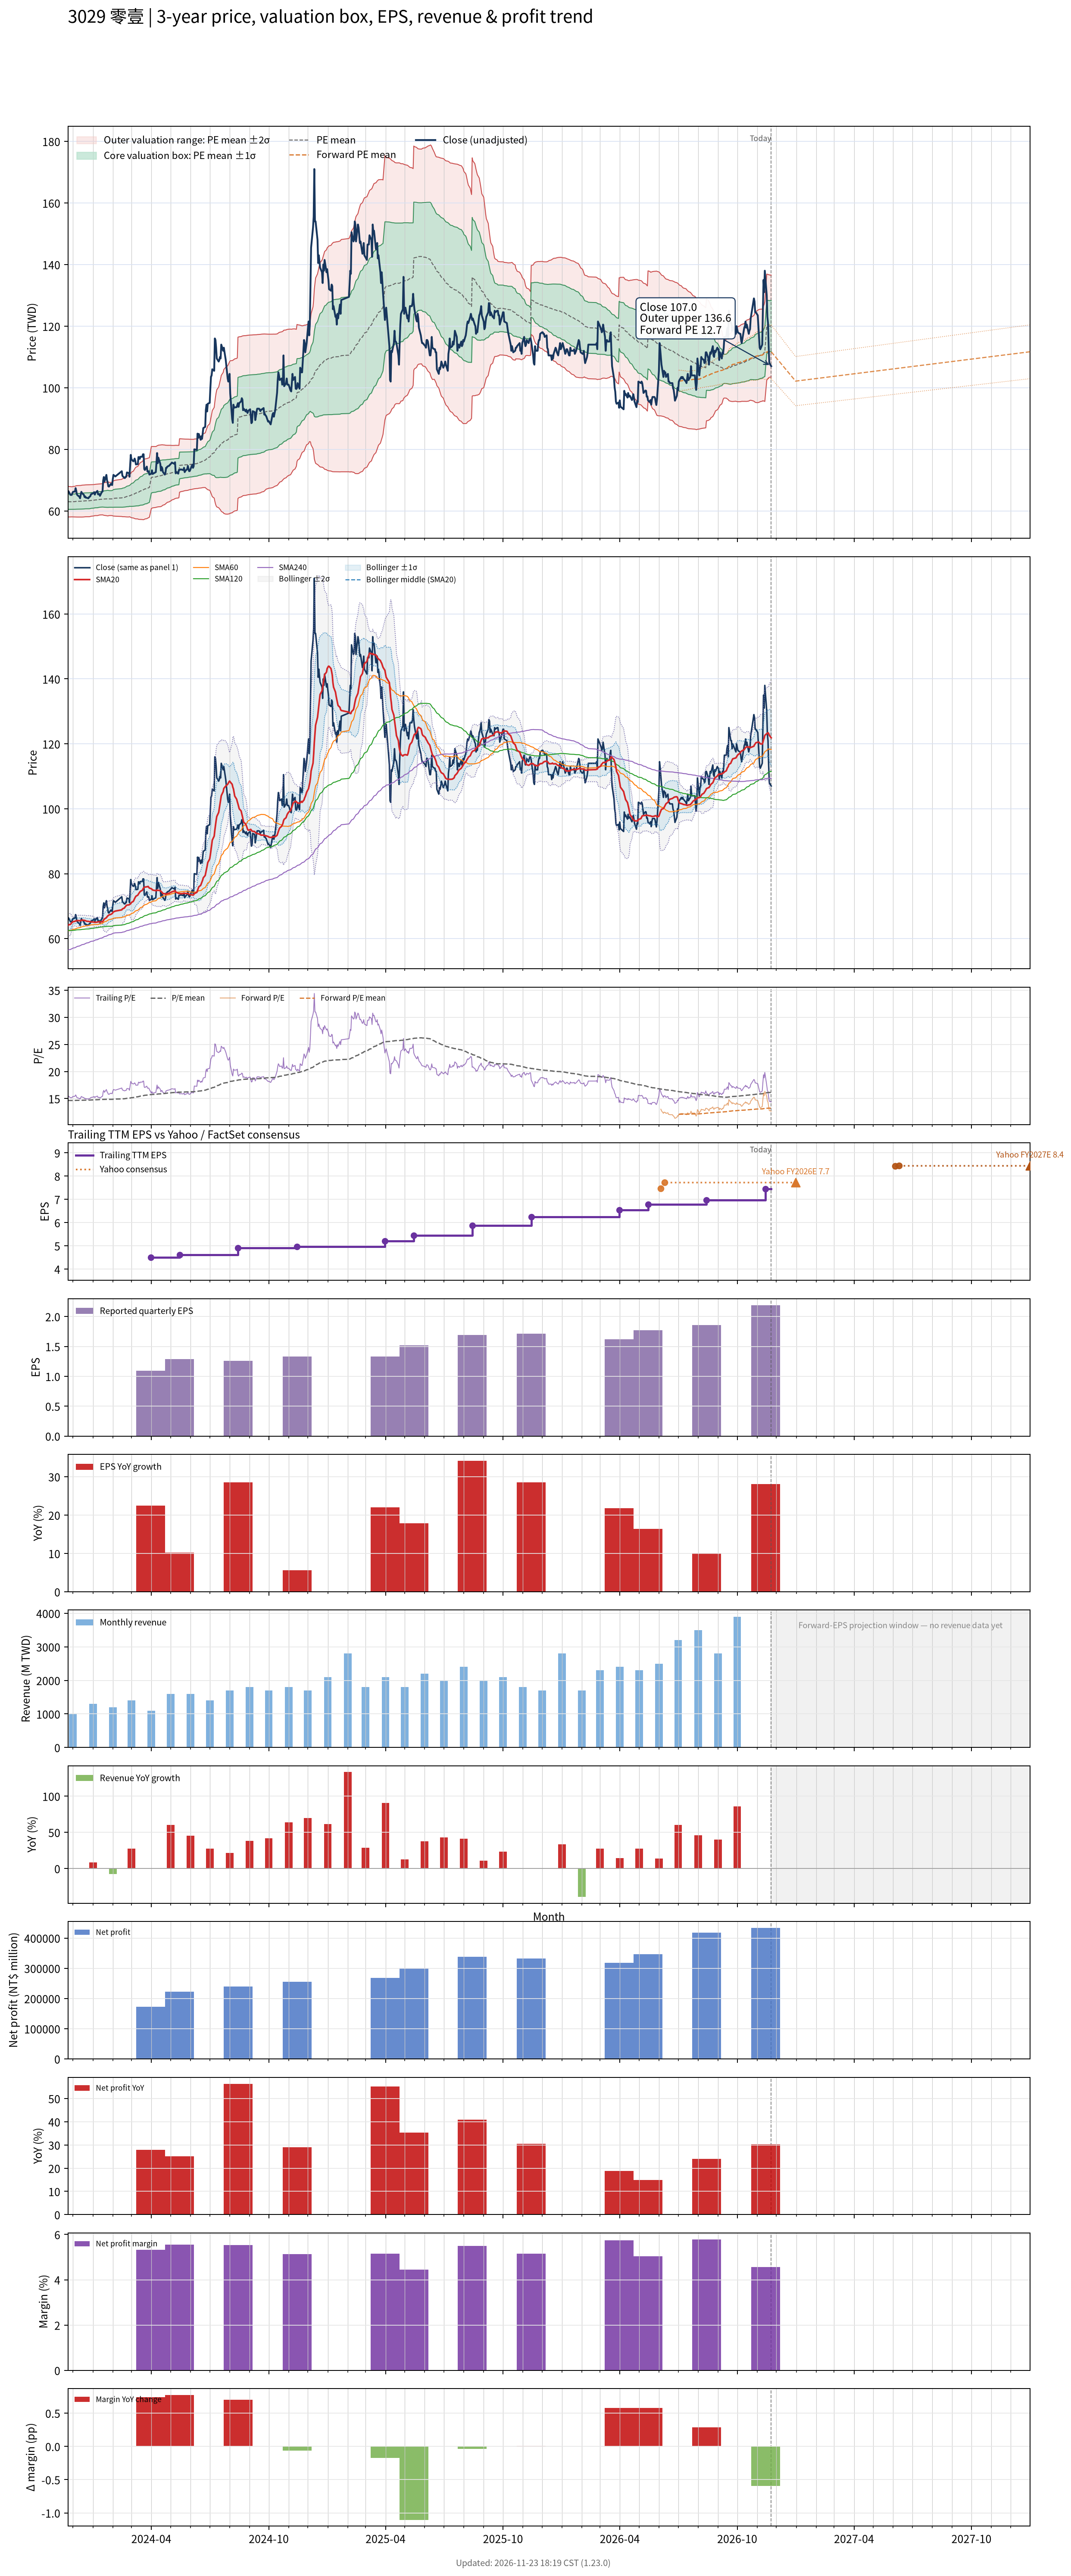

The data file committed next to this chart (first rows):
# chart-version: skill-stock-dynamic-val…
date, close, available_date, period_end, eps, ttm_eps, pe, pe_mean, pe_std, price_m2, price_m1, price_mean, price_p1, price_p2, as_of_date, forward_eps, forward_pe, forward_pe_mean, forward_pe_std, forward_price_m2, forward_price_m1, forward_price_mean, forward_price_p1, forward_price_p2
2023-11-23, 66.1, 2023-11-14, 2023-09-30, 1.26, 4.3, 15.37, 14.65, 0.5781, 58.03, 60.52, 63, 65.49, 67.97, , , , , , , , , , 
2023-11-24, 66.4, 2023-11-14, 2023-09-30, 1.26, 4.3, 15.44, 14.65, 0.5773, 58.04, 60.52, 63, 65.48, 67.96, , , , , , , , , , 
2023-11-27, 65.2, 2023-11-14, 2023-09-30, 1.26, 4.3, 15.16, 14.65, 0.5722, 58.06, 60.52, 62.98, 65.44, 67.9, , , , , , , , , , 
2023-11-28, 65.2, 2023-11-14, 2023-09-30, 1.26, 4.3, 15.16, 14.64, 0.5693, 58.08, 60.53, 62.97, 65.42, 67.87, , , , , , , , , , 
2023-11-29, 65.2, 2023-11-14, 2023-09-30, 1.26, 4.3, 15.16, 14.64, 0.569, 58.08, 60.53, 62.97, 65.42, 67.87, , , , , , , , , , 
2023-11-30, 65.8, 2023-11-14, 2023-09-30, 1.26, 4.3, 15.3, 14.65, 0.5704, 58.07, 60.53, 62.98, 65.43, 67.88, , , , , , , , , , 
2023-12-01, 66.2, 2023-11-14, 2023-09-30, 1.26, 4.3, 15.4, 14.65, 0.5745, 58.06, 60.53, 63, 65.47, 67.95, , , , , , , , , , 
2023-12-04, 66.3, 2023-11-14, 2023-09-30, 1.26, 4.3, 15.42, 14.66, 0.5788, 58.05, 60.54, 63.03, 65.52, 68.01, , , , , , , , , , 
2023-12-05, 67.4, 2023-11-14, 2023-09-30, 1.26, 4.3, 15.67, 14.67, 0.5859, 58.04, 60.55, 63.07, 65.59, 68.11, , , , , , , , , , 
2023-12-06, 66.6, 2023-11-14, 2023-09-30, 1.26, 4.3, 15.49, 14.68, 0.5906, 58.03, 60.57, 63.1, 65.64, 68.18, , , , , , , , , , 
2023-12-07, 65.4, 2023-11-14, 2023-09-30, 1.26, 4.3, 15.21, 14.68, 0.5926, 58.02, 60.57, 63.12, 65.67, 68.22, , , , , , , , , , 
2023-12-08, 65.1, 2023-11-14, 2023-09-30, 1.26, 4.3, 15.14, 14.68, 0.5938, 58.02, 60.58, 63.13, 65.68, 68.24, , , , , , , , , , 
2023-12-11, 64.6, 2023-11-14, 2023-09-30, 1.26, 4.3, 15.02, 14.68, 0.5945, 58.03, 60.58, 63.14, 65.7, 68.25, , , , , , , , , , 
2023-12-12, 64.1, 2023-11-14, 2023-09-30, 1.26, 4.3, 14.91, 14.68, 0.5945, 58.03, 60.58, 63.14, 65.69, 68.25, , , , , , , , , , 
2023-12-13, 65.2, 2023-11-14, 2023-09-30, 1.26, 4.3, 15.16, 14.69, 0.596, 58.03, 60.59, 63.15, 65.71, 68.28, , , , , , , , , , 
2023-12-14, 66.2, 2023-11-14, 2023-09-30, 1.26, 4.3, 15.4, 14.69, 0.5993, 58.02, 60.59, 63.17, 65.75, 68.33, , , , , , , , , , 
2023-12-15, 65.8, 2023-11-14, 2023-09-30, 1.26, 4.3, 15.3, 14.7, 0.6018, 58.02, 60.61, 63.2, 65.79, 68.37, , , , , , , , , , 
2023-12-18, 65.2, 2023-11-14, 2023-09-30, 1.26, 4.3, 15.16, 14.7, 0.6019, 58.06, 60.64, 63.23, 65.82, 68.41, , , , , , , , , , 
2023-12-19, 64.5, 2023-11-14, 2023-09-30, 1.26, 4.3, 15, 14.71, 0.6009, 58.09, 60.67, 63.26, 65.84, 68.43, , , , , , , , , , 
2023-12-20, 64.7, 2023-11-14, 2023-09-30, 1.26, 4.3, 15.05, 14.72, 0.6013, 58.11, 60.69, 63.28, 65.86, 68.45, , , , , , , , , , 
2023-12-21, 64.3, 2023-11-14, 2023-09-30, 1.26, 4.3, 14.95, 14.72, 0.6015, 58.12, 60.71, 63.29, 65.88, 68.47, , , , , , , , , , 
2023-12-22, 64.3, 2023-11-14, 2023-09-30, 1.26, 4.3, 14.95, 14.72, 0.6017, 58.12, 60.71, 63.29, 65.88, 68.47, , , , , , , , , , 
2023-12-25, 64.1, 2023-11-14, 2023-09-30, 1.26, 4.3, 14.91, 14.72, 0.6015, 58.12, 60.71, 63.29, 65.88, 68.47, , , , , , , , , , 
2023-12-26, 64.5, 2023-11-14, 2023-09-30, 1.26, 4.3, 15, 14.72, 0.6021, 58.13, 60.71, 63.3, 65.89, 68.48, , , , , , , , , , 
2023-12-27, 64.6, 2023-11-14, 2023-09-30, 1.26, 4.3, 15.02, 14.73, 0.6023, 58.14, 60.73, 63.32, 65.91, 68.5, , , , , , , , , , 
2023-12-28, 64.8, 2023-11-14, 2023-09-30, 1.26, 4.3, 15.07, 14.73, 0.6002, 58.2, 60.78, 63.36, 65.94, 68.52, , , , , , , , , , 
2023-12-29, 65.4, 2023-11-14, 2023-09-30, 1.26, 4.3, 15.21, 14.75, 0.596, 58.28, 60.84, 63.41, 65.97, 68.53, , , , , , , , , , 
2024-01-02, 65.8, 2023-11-14, 2023-09-30, 1.26, 4.3, 15.3, 14.76, 0.5927, 58.36, 60.91, 63.46, 66.01, 68.56, , , , , , , , , , 
2024-01-03, 66.1, 2023-11-14, 2023-09-30, 1.26, 4.3, 15.37, 14.77, 0.5914, 58.42, 60.96, 63.51, 66.05, 68.59, , , , , , , , , , 
2024-01-04, 65.3, 2023-11-14, 2023-09-30, 1.26, 4.3, 15.19, 14.78, 0.5891, 58.48, 61.01, 63.55, 66.08, 68.61, , , , , , , , , , 
2024-01-05, 65.9, 2023-11-14, 2023-09-30, 1.26, 4.3, 15.33, 14.78, 0.591, 58.49, 61.03, 63.57, 66.11, 68.65, , , , , , , , , , 
2024-01-08, 66.5, 2023-11-14, 2023-09-30, 1.26, 4.3, 15.47, 14.79, 0.594, 58.49, 61.05, 63.6, 66.16, 68.71, , , , , , , , , , 
2024-01-09, 65.4, 2023-11-14, 2023-09-30, 1.26, 4.3, 15.21, 14.8, 0.5926, 58.54, 61.09, 63.64, 66.19, 68.74, , , , , , , , , , 
2024-01-10, 65.4, 2023-11-14, 2023-09-30, 1.26, 4.3, 15.21, 14.81, 0.5888, 58.62, 61.15, 63.68, 66.21, 68.75, , , , , , , , , , 
2024-01-11, 65.5, 2023-11-14, 2023-09-30, 1.26, 4.3, 15.23, 14.82, 0.588, 58.66, 61.19, 63.72, 66.25, 68.77, , , , , , , , , , 
2024-01-12, 64.9, 2023-11-14, 2023-09-30, 1.26, 4.3, 15.09, 14.82, 0.5867, 58.7, 61.22, 63.75, 66.27, 68.79, , , , , , , , , , 
2024-01-15, 66.2, 2023-11-14, 2023-09-30, 1.26, 4.3, 15.4, 14.83, 0.5871, 58.73, 61.26, 63.78, 66.31, 68.83, , , , , , , , , , 
2024-01-16, 66.3, 2023-11-14, 2023-09-30, 1.26, 4.3, 15.42, 14.84, 0.5895, 58.74, 61.27, 63.81, 66.34, 68.88, , , , , , , , , , 
2024-01-17, 69.9, 2023-11-14, 2023-09-30, 1.26, 4.3, 16.26, 14.85, 0.6026, 58.66, 61.25, 63.84, 66.44, 69.03, , , , , , , , , , 
2024-01-18, 71, 2023-11-14, 2023-09-30, 1.26, 4.3, 16.51, 14.85, 0.6113, 58.6, 61.23, 63.86, 66.49, 69.12, , , , , , , , , , 
2024-01-19, 69.5, 2023-11-14, 2023-09-30, 1.26, 4.3, 16.16, 14.86, 0.6184, 58.56, 61.22, 63.88, 66.54, 69.2, , , , , , , , , , 
2024-01-22, 71.7, 2023-11-14, 2023-09-30, 1.26, 4.3, 16.67, 14.86, 0.6302, 58.48, 61.19, 63.9, 66.61, 69.32, , , , , , , , , , 
2024-01-23, 70, 2023-11-14, 2023-09-30, 1.26, 4.3, 16.28, 14.86, 0.6375, 58.43, 61.17, 63.91, 66.66, 69.4, , , , , , , , , , 
2024-01-24, 69.2, 2023-11-14, 2023-09-30, 1.26, 4.3, 16.09, 14.87, 0.6459, 58.39, 61.16, 63.94, 66.72, 69.5, , , , , , , , , , 
2024-01-25, 68, 2023-11-14, 2023-09-30, 1.26, 4.3, 15.81, 14.87, 0.6402, 58.42, 61.18, 63.93, 66.68, 69.43, , , , , , , , , , 
2024-01-26, 67.9, 2023-11-14, 2023-09-30, 1.26, 4.3, 15.79, 14.86, 0.6282, 58.5, 61.2, 63.9, 66.6, 69.31, , , , , , , , , , 
2024-01-29, 68.8, 2023-11-14, 2023-09-30, 1.26, 4.3, 16, 14.86, 0.6254, 58.52, 61.21, 63.9, 66.59, 69.27, , , , , , , , , , 
2024-01-30, 68.5, 2023-11-14, 2023-09-30, 1.26, 4.3, 15.93, 14.86, 0.6275, 58.51, 61.2, 63.9, 66.6, 69.3, , , , , , , , , , 
2024-01-31, 68.4, 2023-11-14, 2023-09-30, 1.26, 4.3, 15.91, 14.87, 0.6337, 58.48, 61.2, 63.93, 66.65, 69.37, , , , , , , , , , 
2024-02-01, 70.3, 2023-11-14, 2023-09-30, 1.26, 4.3, 16.35, 14.88, 0.6477, 58.4, 61.19, 63.97, 66.76, 69.54, , , , , , , , , , 
2024-02-02, 71.7, 2023-11-14, 2023-09-30, 1.26, 4.3, 16.67, 14.9, 0.6649, 58.34, 61.2, 64.06, 66.92, 69.78, , , , , , , , , , 
2024-02-05, 71.2, 2023-11-14, 2023-09-30, 1.26, 4.3, 16.56, 14.92, 0.6795, 58.3, 61.22, 64.14, 67.06, 69.99, , , , , , , , , , 
2024-02-15, 72.9, 2023-11-14, 2023-09-30, 1.26, 4.3, 16.95, 14.94, 0.702, 58.2, 61.22, 64.24, 67.26, 70.27, , , , , , , , , , 
2024-02-16, 71.4, 2023-11-14, 2023-09-30, 1.26, 4.3, 16.6, 14.96, 0.7178, 58.13, 61.22, 64.31, 67.39, 70.48, , , , , , , , , , 
2024-02-19, 70.7, 2023-11-14, 2023-09-30, 1.26, 4.3, 16.44, 14.97, 0.7274, 58.13, 61.26, 64.39, 67.51, 70.64, , , , , , , , , , 
2024-02-20, 70.7, 2023-11-14, 2023-09-30, 1.26, 4.3, 16.44, 14.99, 0.7379, 58.11, 61.28, 64.46, 67.63, 70.8, , , , , , , , , , 
2024-02-21, 71.1, 2023-11-14, 2023-09-30, 1.26, 4.3, 16.53, 15.01, 0.7486, 58.1, 61.32, 64.54, 67.76, 70.97, , , , , , , , , , 
2024-02-22, 71.1, 2023-11-14, 2023-09-30, 1.26, 4.3, 16.53, 15.03, 0.7588, 58.09, 61.35, 64.62, 67.88, 71.14, , , , , , , , , , 
2024-02-23, 72.5, 2023-11-14, 2023-09-30, 1.26, 4.3, 16.86, 15.05, 0.7738, 58.05, 61.38, 64.71, 68.04, 71.36, , , , , , , , , , 
... 667 more rows
